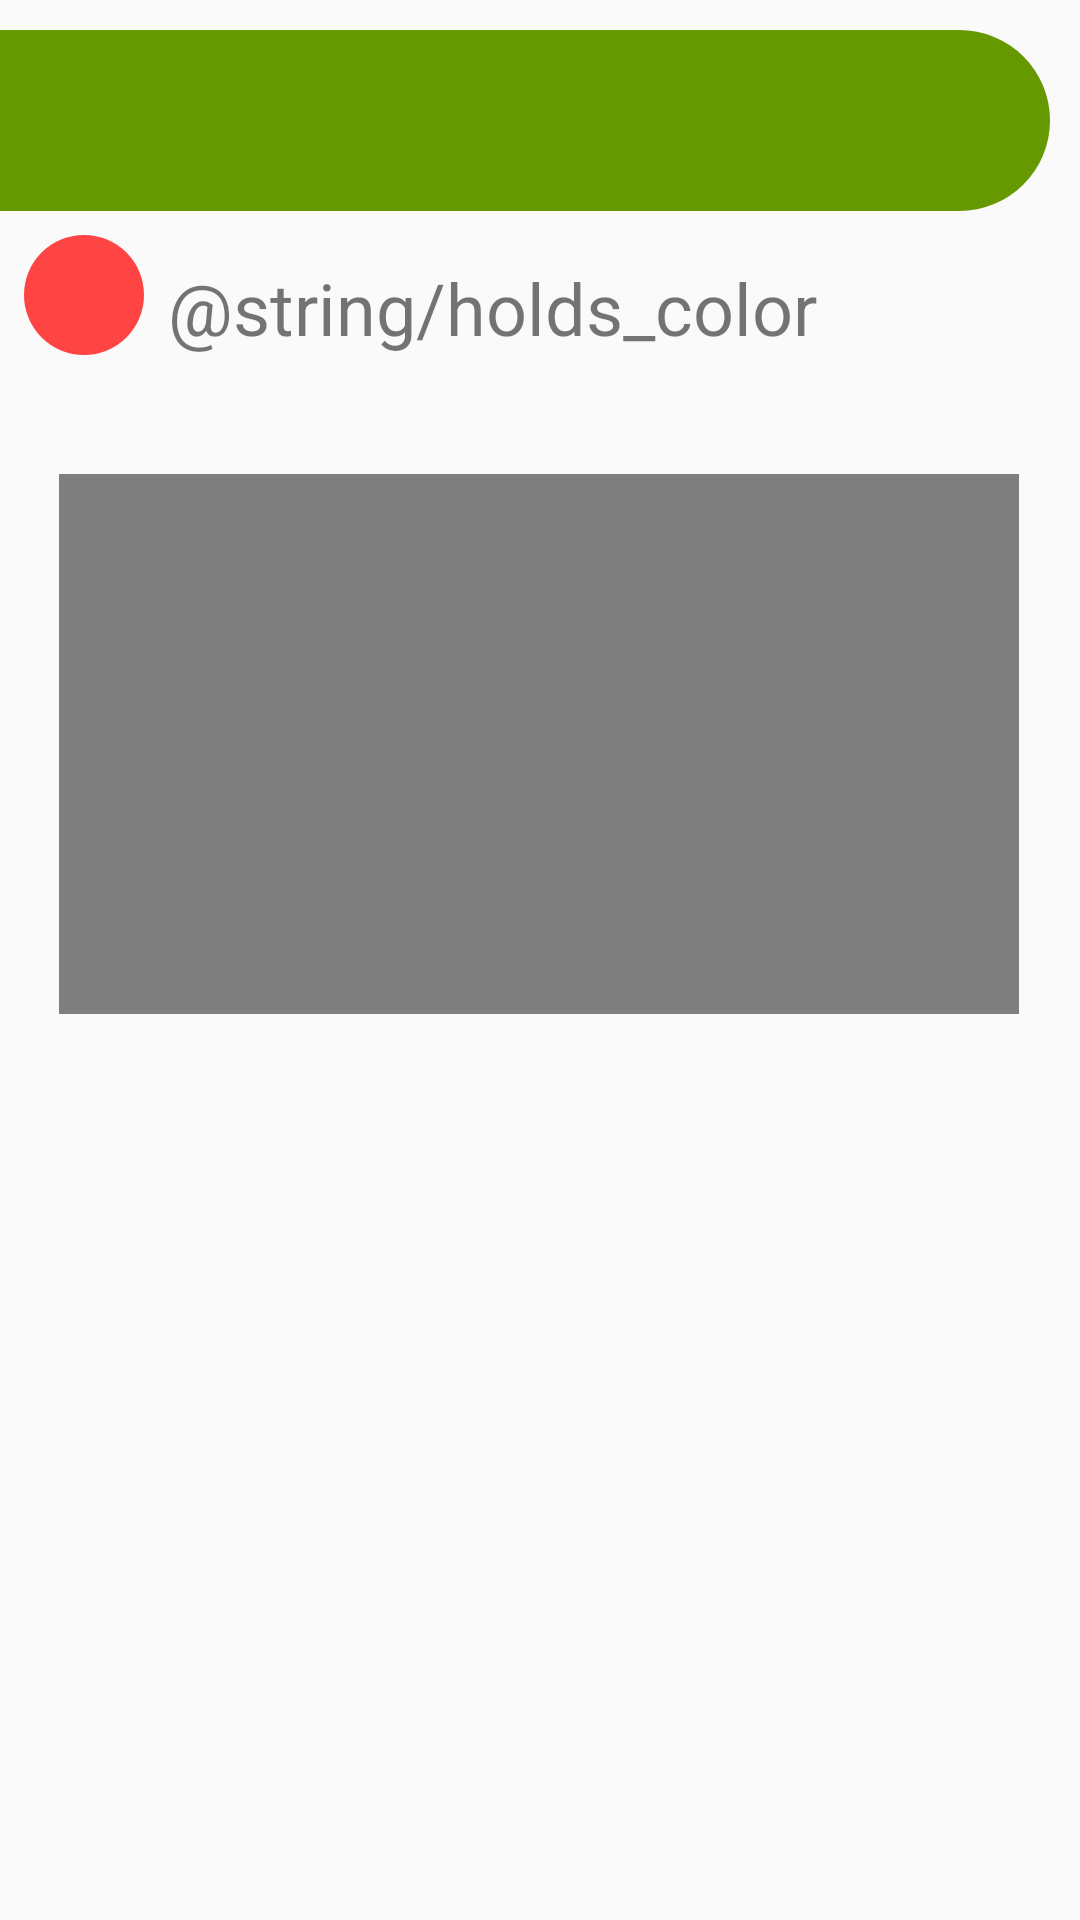

Layout XML and referenced resources for this Android screen:
<!-- AndroidManifest.xml: application theme AppTheme -->
<!-- res/layout/fragment_boulder_detail.xml -->
<?xml version="1.0" encoding="utf-8"?>

<layout xmlns:android="http://schemas.android.com/apk/res/android"
    xmlns:tools="http://schemas.android.com/tools"
    xmlns:app="http://schemas.android.com/apk/res-auto"
    tools:context=".boulderdetail.BoulderDetailFragment">

    <data>
        <variable
            name="boulderDetailViewModel"
            type="com.example.wallup.boulderdetail.BoulderDetailViewModel" />
        <variable
            name="boulder"
            type="com.example.wallup.database.BoulderProblem" />
    </data>

    <androidx.constraintlayout.widget.ConstraintLayout
        android:layout_width="match_parent"
        android:layout_height="match_parent">

        <Button
            android:id="@+id/diffBtn"
            android:layout_width="match_parent"
            android:layout_height="wrap_content"
            app:layout_constraintTop_toTopOf="parent"
            app:layout_constraintStart_toStartOf="parent"
            style="@style/CategoryBtn"
            android:backgroundTint="@android:color/holo_green_dark"
            tools:text="Register 17/08/20" />

        <ImageView
            android:id="@+id/boulderDetailColorImg"
            android:layout_width="40dp"
            android:layout_height="40dp"
            android:layout_margin="8dp"
            app:layout_constraintStart_toStartOf="parent"
            app:layout_constraintTop_toBottomOf="@+id/diffBtn"
            app:problemHoldColor="@{boulder}"
            android:background="@drawable/dam_img_replacement"
            android:backgroundTint="@android:color/holo_red_light" />

        <TextView
            android:id="@+id/boulderDetailColorText"
            android:layout_width="wrap_content"
            android:layout_height="wrap_content"
            android:layout_margin="8dp"
            android:textSize="24sp"
            android:text="@string/holds_color"
            app:layout_constraintStart_toEndOf="@+id/boulderDetailColorImg"
            app:layout_constraintTop_toTopOf="@+id/boulderDetailColorImg" />

        <VideoView
            android:id="@+id/videoView"
            android:layout_width="320dp"
            android:layout_height="180dp"
            app:layout_constraintBottom_toBottomOf="parent"
            app:layout_constraintEnd_toEndOf="parent"
            app:layout_constraintHorizontal_bias="0.494"
            app:layout_constraintStart_toStartOf="parent"
            app:layout_constraintTop_toBottomOf="@+id/boulderDetailColorText"
            app:layout_constraintVertical_bias="0.115" />

        











    </androidx.constraintlayout.widget.ConstraintLayout>

</layout>
<!-- resources referenced by this layout -->
<resources>
  <!-- drawable dam_img_replacement (drawable) -->
  <?xml version="1.0" encoding="utf-8"?>
  
  <selector xmlns:android="http://schemas.android.com/apk/res/android">
      <item>
          <shape android:shape="oval">
              <size android:height="20dp"
                  android:width="20dp"/>
          </shape>
      </item>
  </selector>
  <style name="CategoryBtn">
          <item name="android:textColor">@android:color/white</item>
          <item name="android:textSize">24sp</item>
          <item name="android:textAlignment">textStart</item>
          <item name="android:padding">14dp</item>
          <item name="android:paddingStart">16dp</item>
          <item name="android:layout_marginTop">10dp</item>
          <item name="android:layout_marginEnd">10dp</item>
          <item name="android:background">@drawable/category_button</item>
      </style>
  <style name="AppTheme" parent="Theme.AppCompat.Light.DarkActionBar">
          
          <item name="colorPrimary">@android:color/black</item>
          <item name="colorPrimaryDark">@android:color/black</item>
          <item name="colorAccent">@android:color/white</item>
      </style>
  <!-- drawable category_button (drawable) -->
  <?xml version="1.0" encoding="utf-8"?>
  
  <selector xmlns:android="http://schemas.android.com/apk/res/android">
      <item>
          <shape android:shape="rectangle">
              <corners android:bottomRightRadius="50dp"
                  android:topRightRadius="50dp"/>
          </shape>
      </item>
  </selector>
</resources>
